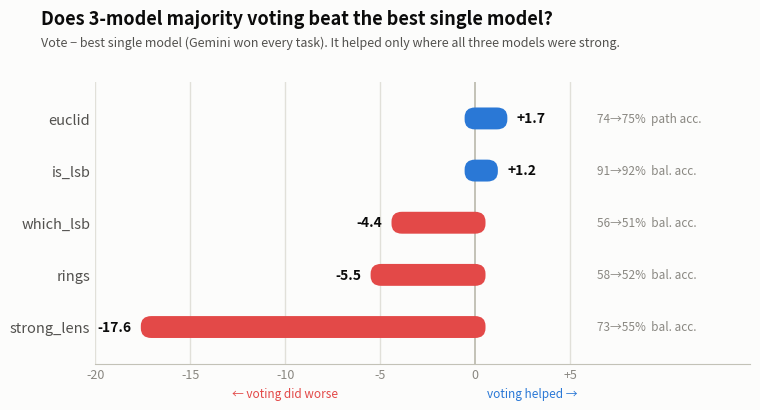

The script that saved this image:
"""Voting experiment summary: does majority voting beat the best single model?

Diverging horizontal bars — one per task — of (vote - best single model), in
points. Positive (blue) = the 3-model majority vote beat the best individual
model; negative (red) = it did worse. The best single model is Gemini on every
task. Metric is balanced accuracy for the four classification tasks and
per-galaxy path accuracy for euclid (noted in the caption).

Follows the dataviz mark specs: slim bars with rounded data-ends (square at the
x=0 baseline), diverging blue<->red poles, gray zero line, text in ink tokens.
"""

import matplotlib.pyplot as plt
from matplotlib.patches import FancyBboxPatch, BoxStyle

# palette (validated reference instance, light mode)
SURFACE  = "#fcfcfb"
INK      = "#0b0b0b"
INK_2    = "#52514e"
MUTED    = "#898781"
GRID     = "#e1e0d9"
ZERO     = "#c3c2b7"
POS_C    = "#2a78d6"   # diverging cool pole  -> voting helped
NEG_C    = "#e34948"   # diverging warm pole  -> voting hurt

# task, best-single (Gemini) score, vote score, metric label   (all in %)
ROWS = [
    ("euclid",       73.7, 75.4, "path acc."),
    ("is_lsb",       91.2, 92.4, "bal. acc."),
    ("which_lsb",    55.8, 51.4, "bal. acc."),
    ("rings",        57.9, 52.4, "bal. acc."),
    ("strong_lens",  73.0, 55.4, "bal. acc."),
]
# sorted most-positive (top) to most-negative (bottom)
ROWS.sort(key=lambda r: r[2] - r[1], reverse=True)

labels = [r[0] for r in ROWS]
deltas = [r[2] - r[1] for r in ROWS]

BAR_H   = 0.42
ROUND_X = 0.55                 # data-end corner radius, in x units (points)
X_PER_Y = None                 # set after we know the aspect

fig, ax = plt.subplots(figsize=(7.8, 4.4), dpi=200)
fig.patch.set_facecolor(SURFACE)
ax.set_facecolor(SURFACE)

xmin, xmax = -20, 6
# aspect for circular corners: data-units per axis-unit
x_span, y_span = (xmax - xmin), len(ROWS)
Y_PER_X = (y_span / x_span) * (7.8 / 4.4)   # approx

def bar(y, value, color):
    # rounded end at the value; square end clipped at x=0 baseline
    x0 = min(0, value)
    w  = abs(value)
    # extend slightly past 0 so the rounding sits beyond the baseline and clips square
    if value >= 0:
        rect = FancyBboxPatch((0 - ROUND_X, y - BAR_H / 2), w + ROUND_X, BAR_H,
                              boxstyle=BoxStyle("Round", pad=0, rounding_size=ROUND_X),
                              mutation_aspect=Y_PER_X, fc=color, ec="none",
                              zorder=3, clip_on=True)
    else:
        rect = FancyBboxPatch((x0, y - BAR_H / 2), w + ROUND_X, BAR_H,
                              boxstyle=BoxStyle("Round", pad=0, rounding_size=ROUND_X),
                              mutation_aspect=Y_PER_X, fc=color, ec="none",
                              zorder=3, clip_on=True)
    ax.add_patch(rect)

ys = list(range(len(ROWS)))[::-1]   # first row at top
for y, (name, best, vote, metric), d in zip(ys, ROWS, deltas):
    bar(y, d, POS_C if d >= 0 else NEG_C)
    # value label just past the bar end
    if d >= 0:
        ax.text(d + 0.5, y, f"+{d:.1f}", va="center", ha="left",
                fontsize=10, fontweight="semibold", color=INK, zorder=4)
    else:
        ax.text(d - 0.5, y, f"{d:.1f}", va="center", ha="right",
                fontsize=10, fontweight="semibold", color=INK, zorder=4)
    # right-edge context: best vs vote scores
    ax.text(xmax + 0.4, y, f"{best:.0f}→{vote:.0f}%  {metric}",
            va="center", ha="left", fontsize=8.5, color=MUTED, zorder=4)

# task names as y ticks
ax.set_yticks(ys)
ax.set_yticklabels(labels, fontsize=10.5, color=INK_2)

# zero line + gridlines
ax.axvline(0, color=ZERO, linewidth=1.4, zorder=2)
for gx in range(xmin, xmax + 1, 5):
    if gx != 0:
        ax.axvline(gx, color=GRID, linewidth=1, zorder=0)
ax.set_xlim(xmin, xmax + 8.5)   # headroom on right for the context labels
ax.set_ylim(-0.7, len(ROWS) - 0.3)
ax.set_xticks(range(xmin, xmax + 1, 5))
ax.set_xticklabels([f"{t:+d}" if t else "0" for t in range(xmin, xmax + 1, 5)],
                   fontsize=9, color=MUTED)
for spine in ("top", "right", "left"):
    ax.spines[spine].set_visible(False)
ax.spines["bottom"].set_color(ZERO)
ax.tick_params(length=0)

# small pole cues under the axis
ax.text(-10, -1.15, "← voting did worse", ha="center", va="top",
        fontsize=8.5, color=NEG_C)
ax.text(3, -1.15, "voting helped →", ha="center", va="top",
        fontsize=8.5, color=POS_C)

# title + subtitle
fig.text(0.06, 0.965, "Does 3-model majority voting beat the best single model?",
         fontsize=13, fontweight="bold", color=INK, ha="left", va="top")
fig.text(0.06, 0.905,
         "Vote − best single model (Gemini won every task). It helped only where all "
         "three models were strong.",
         fontsize=9.0, color=INK_2, ha="left", va="top")
fig.subplots_adjust(top=0.80, bottom=0.16, left=0.13, right=0.97)

out = "vote_vs_best_model.png"
fig.savefig(out, facecolor=SURFACE)
print(f"saved {out}")
